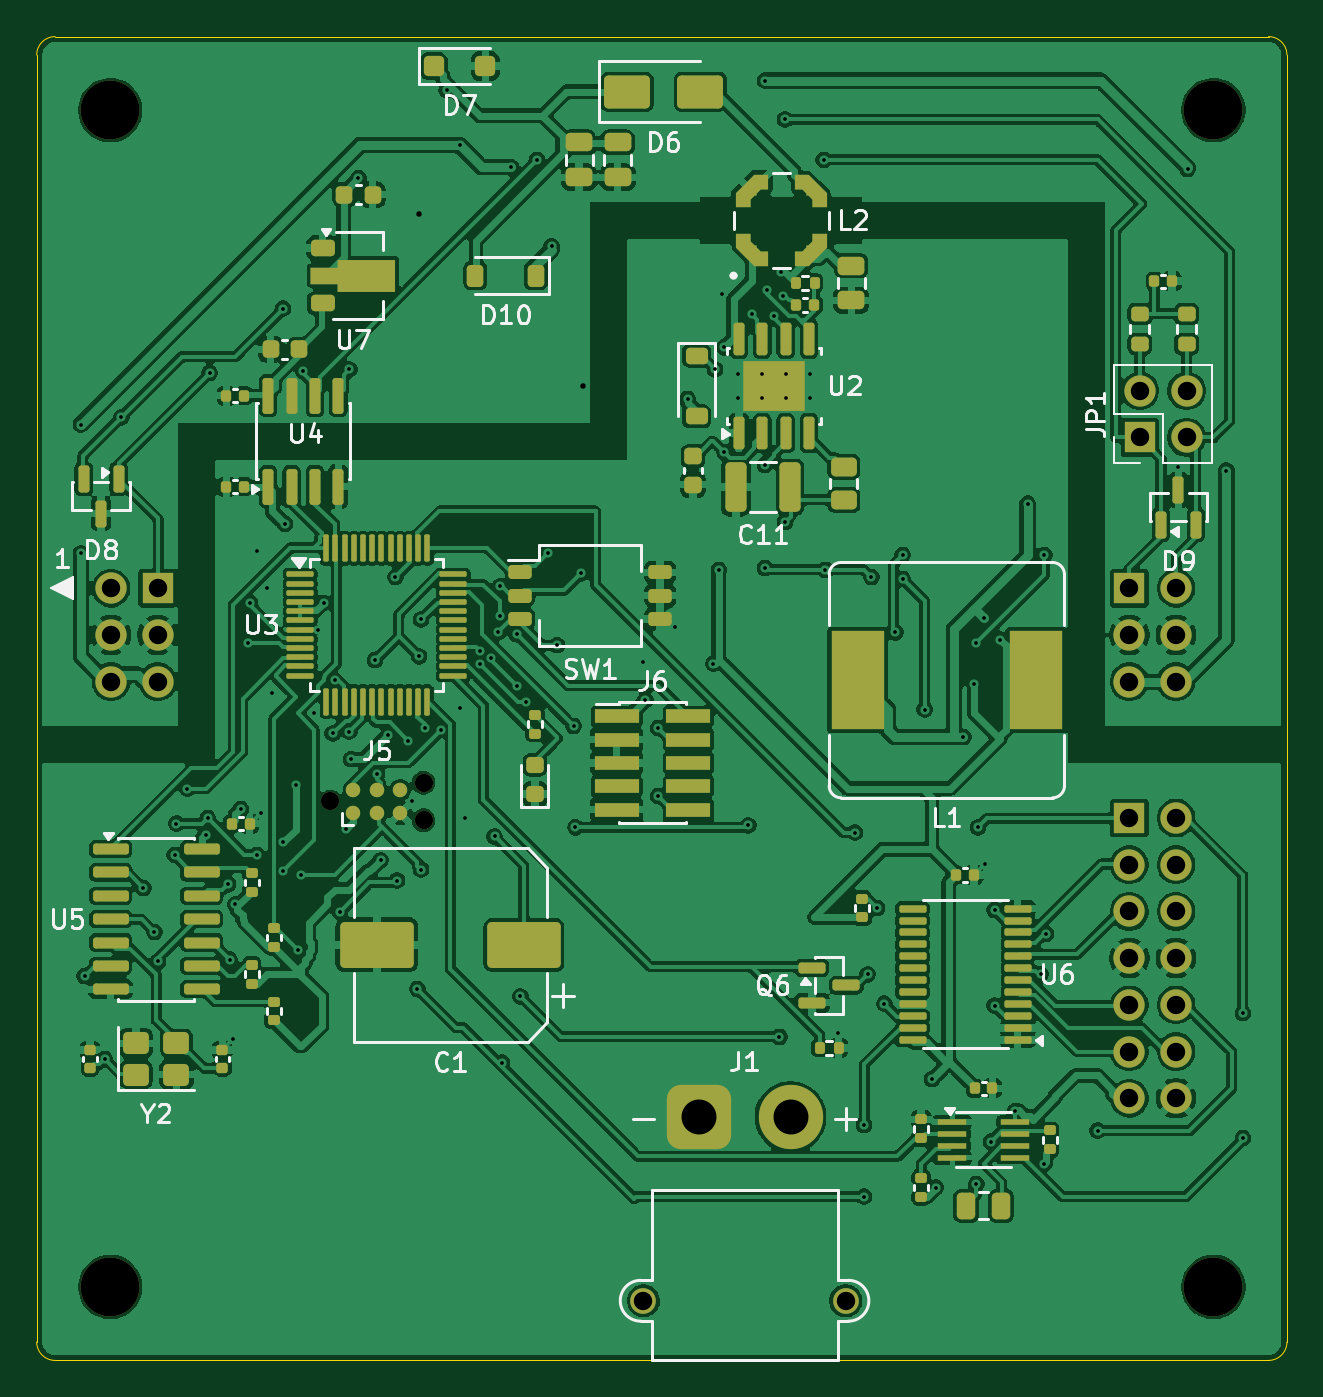
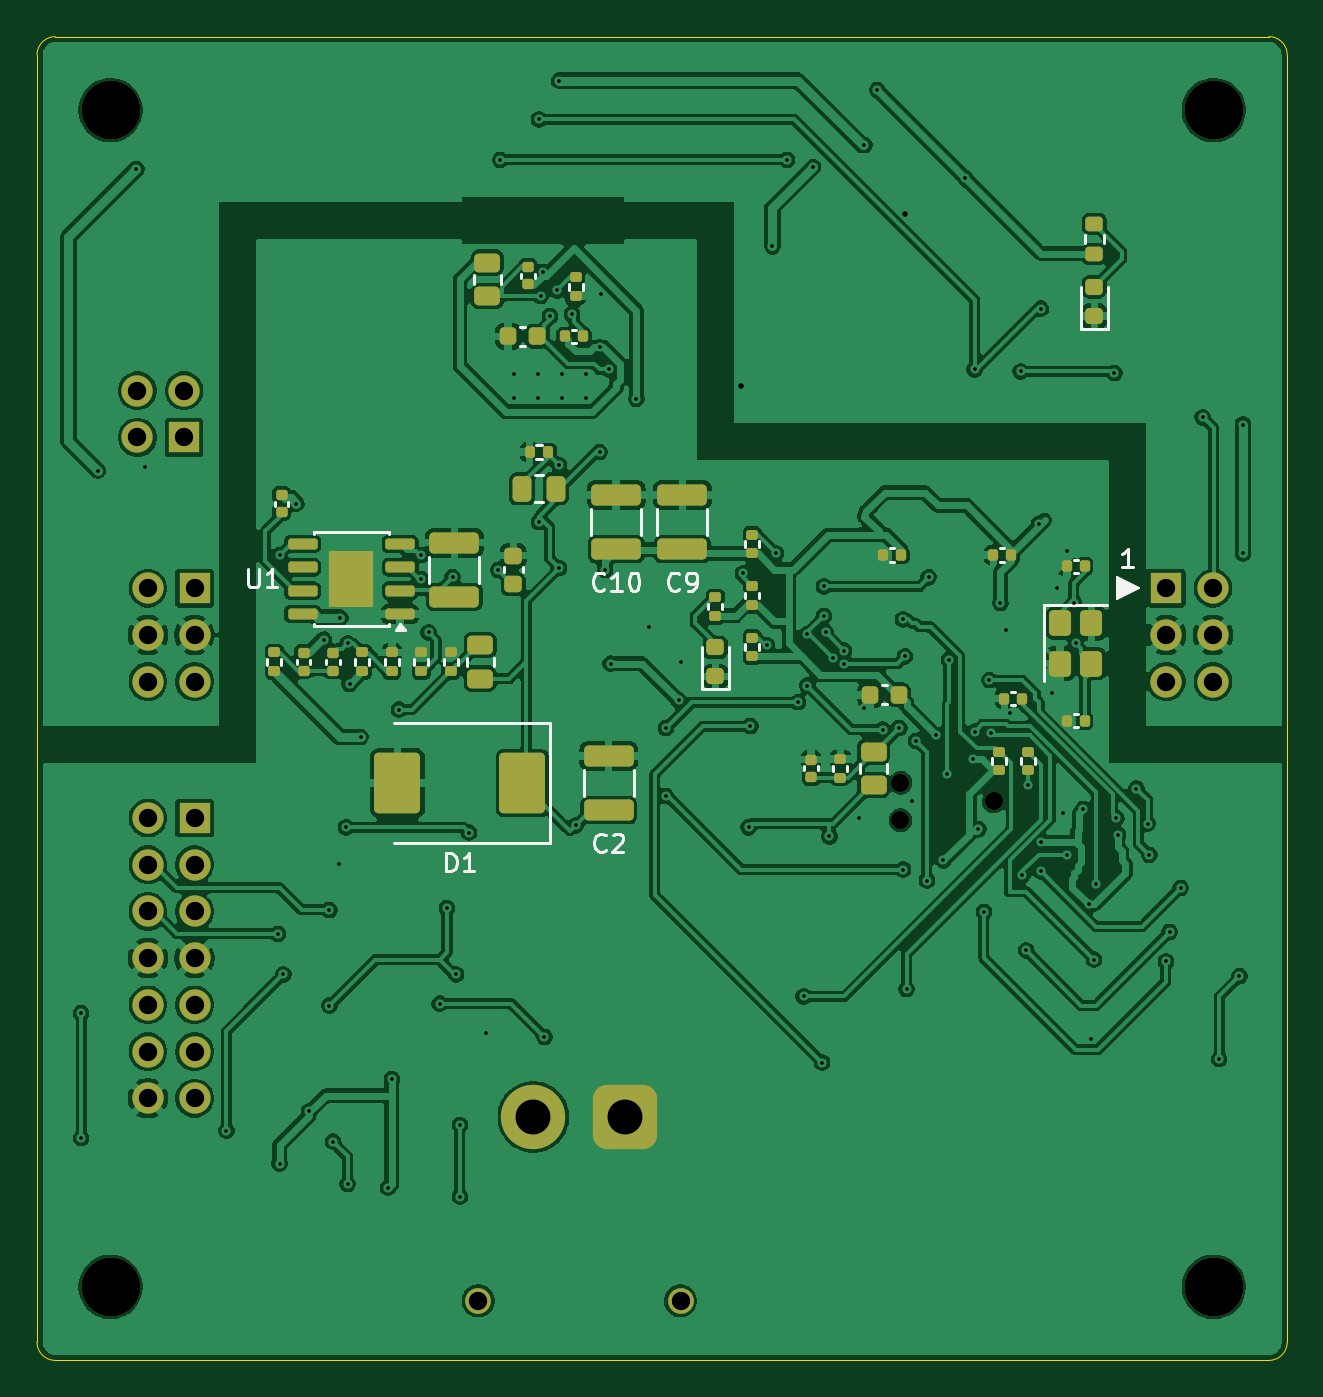
Circuit board: 11 layer files. Board 68.0 x 72.0 mm.
- bottom_copper: pp-48-core-fd-B_Cu.gbl (337857 bytes)
- bottom_mask: pp-48-core-fd-B_Mask.gbs (6741 bytes)
- paste: pp-48-core-fd-B_Paste.gbp (5539 bytes)
- bottom_silk: pp-48-core-fd-B_Silkscreen.gbo (18632 bytes)
- outline: pp-48-core-fd-Edge_Cuts.gm1 (1040 bytes)
- top_copper: pp-48-core-fd-F_Cu.gtl (457898 bytes)
- top_mask: pp-48-core-fd-F_Mask.gts (13363 bytes)
- paste: pp-48-core-fd-F_Paste.gtp (11982 bytes)
- top_silk: pp-48-core-fd-F_Silkscreen.gto (51549 bytes)
- drill: pp-48-core-fd-NPTH.drl (492 bytes)
- drill: pp-48-core-fd-PTH.drl (3129 bytes)

=== bottom_copper: pp-48-core-fd-B_Cu.gbl (337857 bytes, source omitted) ===
=== bottom_mask: pp-48-core-fd-B_Mask.gbs (6741 bytes, source omitted) ===
=== paste: pp-48-core-fd-B_Paste.gbp ===
G04 #@! TF.GenerationSoftware,KiCad,Pcbnew,10.0.8*
G04 #@! TF.CreationDate,2026-11-26T01:52:21+01:00*
G04 #@! TF.ProjectId,pp-48-core-fd,70702d34-382d-4636-9f72-652d66642e6b,rev?*
G04 #@! TF.SameCoordinates,Original*
G04 #@! TF.FileFunction,Paste,Bot*
G04 #@! TF.FilePolarity,Positive*
%FSLAX46Y46*%
G04 Gerber Fmt 4.6, Leading zero omitted, Abs format (unit mm)*
G04 Created by KiCad (PCBNEW 10.0.8) date 2026-11-26 01:52:21*
%MOMM*%
%LPD*%
G01*
G04 APERTURE LIST*
G04 Aperture macros list*
%AMRoundRect*
0 Rectangle with rounded corners*
0 $1 Rounding radius*
0 $2 $3 $4 $5 $6 $7 $8 $9 X,Y pos of 4 corners*
0 Add a 4 corners polygon primitive as box body*
4,1,4,$2,$3,$4,$5,$6,$7,$8,$9,$2,$3,0*
0 Add four circle primitives for the rounded corners*
1,1,$1+$1,$2,$3*
1,1,$1+$1,$4,$5*
1,1,$1+$1,$6,$7*
1,1,$1+$1,$8,$9*
0 Add four rect primitives between the rounded corners*
20,1,$1+$1,$2,$3,$4,$5,0*
20,1,$1+$1,$4,$5,$6,$7,0*
20,1,$1+$1,$6,$7,$8,$9,0*
20,1,$1+$1,$8,$9,$2,$3,0*%
G04 Aperture macros list end*
%ADD10RoundRect,0.225000X-0.225000X-0.250000X0.225000X-0.250000X0.225000X0.250000X-0.225000X0.250000X0*%
%ADD11RoundRect,0.250000X1.100000X-0.325000X1.100000X0.325000X-1.100000X0.325000X-1.100000X-0.325000X0*%
%ADD12RoundRect,0.135000X-0.135000X-0.185000X0.135000X-0.185000X0.135000X0.185000X-0.135000X0.185000X0*%
%ADD13RoundRect,0.140000X0.170000X-0.140000X0.170000X0.140000X-0.170000X0.140000X-0.170000X-0.140000X0*%
%ADD14RoundRect,0.218750X0.256250X-0.218750X0.256250X0.218750X-0.256250X0.218750X-0.256250X-0.218750X0*%
%ADD15RoundRect,0.135000X0.185000X-0.135000X0.185000X0.135000X-0.185000X0.135000X-0.185000X-0.135000X0*%
%ADD16RoundRect,0.242500X-0.242500X-0.382500X0.242500X-0.382500X0.242500X0.382500X-0.242500X0.382500X0*%
%ADD17RoundRect,0.150000X-0.650000X-0.150000X0.650000X-0.150000X0.650000X0.150000X-0.650000X0.150000X0*%
%ADD18RoundRect,0.250000X-0.262500X-0.450000X0.262500X-0.450000X0.262500X0.450000X-0.262500X0.450000X0*%
%ADD19RoundRect,0.200000X0.275000X-0.200000X0.275000X0.200000X-0.275000X0.200000X-0.275000X-0.200000X0*%
%ADD20RoundRect,0.140000X-0.140000X-0.170000X0.140000X-0.170000X0.140000X0.170000X-0.140000X0.170000X0*%
%ADD21RoundRect,0.140000X-0.170000X0.140000X-0.170000X-0.140000X0.170000X-0.140000X0.170000X0.140000X0*%
%ADD22RoundRect,0.250000X-1.000000X1.400000X-1.000000X-1.400000X1.000000X-1.400000X1.000000X1.400000X0*%
%ADD23RoundRect,0.250000X-0.450000X0.262500X-0.450000X-0.262500X0.450000X-0.262500X0.450000X0.262500X0*%
%ADD24RoundRect,0.250000X-0.350000X0.450000X-0.350000X-0.450000X0.350000X-0.450000X0.350000X0.450000X0*%
%ADD25RoundRect,0.250000X0.450000X-0.262500X0.450000X0.262500X-0.450000X0.262500X-0.450000X-0.262500X0*%
%ADD26RoundRect,0.135000X-0.185000X0.135000X-0.185000X-0.135000X0.185000X-0.135000X0.185000X0.135000X0*%
%ADD27RoundRect,0.225000X0.250000X-0.225000X0.250000X0.225000X-0.250000X0.225000X-0.250000X-0.225000X0*%
G04 APERTURE END LIST*
D10*
X64625000Y-135800000D03*
X66175000Y-135800000D03*
D11*
X88800000Y-130475000D03*
X88800000Y-127525000D03*
D12*
X83690000Y-122600000D03*
X84710000Y-122600000D03*
D13*
X95400000Y-134480000D03*
X95400000Y-133520000D03*
D14*
X74600000Y-134787500D03*
X74600000Y-133212500D03*
D15*
X74600000Y-131510000D03*
X74600000Y-130490000D03*
D16*
X93800000Y-128725000D03*
X93800000Y-130275000D03*
X95000000Y-128725000D03*
X95000000Y-130275000D03*
D17*
X91750000Y-131405000D03*
X91750000Y-130135000D03*
X91750000Y-128865000D03*
X91750000Y-127595000D03*
X97050000Y-127595000D03*
X97050000Y-128865000D03*
X97050000Y-130135000D03*
X97050000Y-131405000D03*
D13*
X69400000Y-140280000D03*
X69400000Y-139320000D03*
D18*
X83287500Y-124600000D03*
X85112500Y-124600000D03*
D15*
X72600000Y-130910000D03*
X72600000Y-129890000D03*
D19*
X54000000Y-111825000D03*
X54000000Y-110175000D03*
D11*
X80000000Y-127875000D03*
X80000000Y-124925000D03*
D20*
X54520000Y-137200000D03*
X55480000Y-137200000D03*
D14*
X54000000Y-115187500D03*
X54000000Y-113612500D03*
D13*
X98200000Y-125880000D03*
X98200000Y-124920000D03*
D21*
X84800000Y-112520000D03*
X84800000Y-113480000D03*
D20*
X81820000Y-116300000D03*
X82780000Y-116300000D03*
D15*
X67800000Y-140310000D03*
X67800000Y-139290000D03*
D10*
X84325000Y-116300000D03*
X85875000Y-116300000D03*
D22*
X85100000Y-140600000D03*
X91900000Y-140600000D03*
D13*
X97000000Y-134480000D03*
X97000000Y-133520000D03*
D23*
X87000000Y-112287500D03*
X87000000Y-114112500D03*
D24*
X55850000Y-131900000D03*
X55850000Y-134100000D03*
X54150000Y-134100000D03*
X54150000Y-131900000D03*
D15*
X72600000Y-128110000D03*
X72600000Y-127090000D03*
D11*
X76400000Y-127875000D03*
X76400000Y-124925000D03*
D15*
X93800000Y-134510000D03*
X93800000Y-133490000D03*
D25*
X87400000Y-134912500D03*
X87400000Y-133087500D03*
D15*
X72600000Y-133709999D03*
X72600000Y-132689999D03*
D20*
X54520000Y-128800000D03*
X55480000Y-128800000D03*
D15*
X90600000Y-134510000D03*
X90600000Y-133490000D03*
X98600000Y-134510000D03*
X98600000Y-133490000D03*
D20*
X57920000Y-136000000D03*
X58880000Y-136000000D03*
D15*
X57600000Y-139910000D03*
X57600000Y-138890000D03*
D20*
X58520000Y-128199999D03*
X59480000Y-128199999D03*
D15*
X92200000Y-134510000D03*
X92200000Y-133490000D03*
D11*
X80400000Y-142075000D03*
X80400000Y-139125000D03*
D15*
X89000000Y-134510000D03*
X89000000Y-133490000D03*
D20*
X64520000Y-128199999D03*
X65480000Y-128199999D03*
D26*
X82200000Y-113090000D03*
X82200000Y-114110000D03*
D25*
X66000000Y-140712500D03*
X66000000Y-138887500D03*
D15*
X59200000Y-139910000D03*
X59200000Y-138890000D03*
D27*
X85600000Y-129775000D03*
X85600000Y-128225000D03*
M02*

=== bottom_silk: pp-48-core-fd-B_Silkscreen.gbo (18632 bytes, source omitted) ===
=== outline: pp-48-core-fd-Edge_Cuts.gm1 ===
G04 #@! TF.GenerationSoftware,KiCad,Pcbnew,10.0.8*
G04 #@! TF.CreationDate,2026-11-26T01:52:21+01:00*
G04 #@! TF.ProjectId,pp-48-core-fd,70702d34-382d-4636-9f72-652d66642e6b,rev?*
G04 #@! TF.SameCoordinates,Original*
G04 #@! TF.FileFunction,Profile,NP*
%FSLAX46Y46*%
G04 Gerber Fmt 4.6, Leading zero omitted, Abs format (unit mm)*
G04 Created by KiCad (PCBNEW 10.0.8) date 2026-11-26 01:52:21*
%MOMM*%
%LPD*%
G01*
G04 APERTURE LIST*
G04 #@! TA.AperFunction,Profile*
%ADD10C,0.050000*%
G04 #@! TD*
G04 APERTURE END LIST*
D10*
X43500000Y-101000000D02*
G75*
G02*
X44500000Y-100000000I1000000J0D01*
G01*
X43500000Y-171000000D02*
X43500000Y-101000000D01*
X44500000Y-100000000D02*
X110500000Y-100000000D01*
X44500000Y-172000000D02*
G75*
G02*
X43500000Y-171000000I0J1000000D01*
G01*
X110500000Y-100000000D02*
G75*
G02*
X111500000Y-101000000I0J-1000000D01*
G01*
X110500000Y-172000000D02*
X44500000Y-172000000D01*
X111500000Y-101000000D02*
X111500000Y-171000000D01*
X111500000Y-171000000D02*
G75*
G02*
X110500000Y-172000000I-1000000J0D01*
G01*
M02*

=== top_copper: pp-48-core-fd-F_Cu.gtl (457898 bytes, source omitted) ===
=== top_mask: pp-48-core-fd-F_Mask.gts (13363 bytes, source omitted) ===
=== paste: pp-48-core-fd-F_Paste.gtp (11982 bytes, source omitted) ===
=== top_silk: pp-48-core-fd-F_Silkscreen.gto (51549 bytes, source omitted) ===
=== drill: pp-48-core-fd-NPTH.drl ===
M48
; DRILL file KiCad 10.0.8 date 2026-11-26T01:52:21
; FORMAT={-:-/ absolute / metric / decimal}
; #@! TF.CreationDate,2026-11-26T01:52:21+01:00
; #@! TF.GenerationSoftware,Kicad,Pcbnew,10.0.8
; #@! TF.FileFunction,NonPlated,1,4,NPTH
FMAT,2
METRIC
; #@! TA.AperFunction,NonPlated,NPTH,ComponentDrill
T1C0.991
; #@! TA.AperFunction,NonPlated,NPTH,ComponentDrill
T2C3.200
%
G90
G05
T1
X59.46Y-141.6
X64.54Y-140.584
X64.54Y-142.616
T2
X47.5Y-104.0
X47.5Y-168.0
X107.5Y-104.0
X107.5Y-168.0
M30

=== drill: pp-48-core-fd-PTH.drl ===
M48
; DRILL file KiCad 10.0.8 date 2026-11-26T01:52:21
; FORMAT={-:-/ absolute / metric / decimal}
; #@! TF.CreationDate,2026-11-26T01:52:21+01:00
; #@! TF.GenerationSoftware,Kicad,Pcbnew,10.0.8
; #@! TF.FileFunction,Plated,1,4,PTH
FMAT,2
METRIC
; #@! TA.AperFunction,Plated,PTH,ViaDrill
T1C0.200
; #@! TA.AperFunction,Plated,PTH,ComponentDrill
T2C0.200
; #@! TA.AperFunction,Plated,PTH,ViaDrill
T3C0.300
; #@! TA.AperFunction,Plated,PTH,ComponentDrill
T4C1.000
; #@! TA.AperFunction,Plated,PTH,ComponentDrill
T5C1.900
%
G90
G05
T1
X45.9Y-121.1
X45.9Y-128.1
X46.1Y-151.1
X47.2Y-155.6
X48.1Y-120.7
X49.3Y-146.3
X49.9Y-148.7
X50.1Y-150.3
X51.0Y-144.5
X51.1Y-142.8
X51.7Y-140.9
X52.7Y-143.4
X52.8Y-142.5
X52.9Y-118.3
X53.9Y-146.1
X54.0Y-150.2
X54.2Y-154.5
X54.3Y-147.2
X54.6Y-142.0
X55.0Y-133.0
X55.1Y-130.8
X55.5Y-128.0
X55.5Y-144.5
X55.7Y-142.2
X56.0Y-130.0
X56.3Y-135.7
X56.9Y-114.8
X56.9Y-143.825
X56.9Y-145.4
X57.0Y-126.5
X57.6Y-140.7
X57.7Y-149.7
X57.9Y-145.6
X58.0Y-118.2
X58.6Y-136.8
X58.8Y-132.25
X59.1Y-130.8
X59.6Y-137.9
X59.7Y-135.0
X60.0Y-147.6
X60.3Y-143.1
X60.5Y-118.1
X60.5Y-137.8
X60.6Y-139.3
X61.0Y-107.7
X61.9Y-133.9
X62.0Y-140.1
X62.2Y-144.8
X62.6Y-138.0
X63.0Y-129.4
X63.1Y-145.9
X63.7Y-138.3
X63.9Y-141.6
X64.2Y-151.8
X64.3Y-133.7
X64.4Y-131.7
X64.4Y-145.3
X64.6Y-137.6
X65.5Y-137.7
X65.8Y-102.9
X66.5Y-105.9
X66.5Y-136.5
X66.8Y-142.5
X67.6Y-133.4
X67.6Y-134.1
X68.2Y-133.8
X68.4Y-143.5
X68.6Y-132.4
X68.7Y-129.9
X68.7Y-131.5
X68.8Y-155.8
X69.3Y-107.1
X69.6Y-132.5
X69.6Y-135.3
X69.8Y-152.2
X70.1Y-136.2
X70.7Y-106.7
X71.3Y-128.1
X71.5Y-111.4
X71.8Y-133.1
X72.7Y-137.5
X72.8Y-143.0
X73.1Y-129.2
X76.5Y-134.0
X76.6Y-136.1
X77.3Y-137.6
X77.3Y-141.3
X78.2Y-132.1
X78.9Y-119.7
X80.3Y-134.1
X80.4Y-118.1
X80.6Y-129.0
X80.8Y-114.0
X80.9Y-116.9
X80.9Y-122.6
X82.2Y-142.9
X82.4Y-115.1
X83.1Y-102.4
X83.1Y-123.3
X83.1Y-128.9
X83.2Y-113.8
X83.6Y-115.2
X83.9Y-154.4
X84.0Y-112.8
X84.1Y-114.1
X84.2Y-104.5
X84.2Y-126.4
X86.3Y-106.7
X86.4Y-129.0
X87.1Y-154.2
X88.0Y-143.3
X88.5Y-159.2
X88.5Y-163.1
X88.7Y-151.0
X88.9Y-129.4
X89.2Y-147.4
X89.6Y-152.6
X90.2Y-132.4
X90.6Y-128.2
X90.6Y-129.5
X91.8Y-136.6
X92.2Y-156.7
X92.4Y-162.6
X93.9Y-138.1
X94.5Y-135.2
X94.6Y-133.0
X94.6Y-162.4
X94.7Y-143.0
X95.0Y-131.6
X95.1Y-145.0
X95.4Y-160.1
X95.6Y-147.5
X95.6Y-152.7
X95.9Y-132.8
X96.7Y-158.45
X97.4Y-125.4
X98.1Y-151.0
X98.3Y-128.2
X98.3Y-161.3
X98.4Y-148.8
X101.2Y-159.5
X105.6Y-123.402
X106.1Y-107.2
X108.2Y-123.6
X109.1Y-153.1
X109.1Y-159.9
T2
X81.65Y-118.35
X81.65Y-119.65
X82.95Y-118.35
X82.95Y-119.65
X84.25Y-118.35
X84.25Y-119.65
X85.55Y-118.35
X85.55Y-119.65
T3
X64.289Y-109.65
X73.2Y-119.0
T4
X47.54Y-130.0
X47.54Y-132.54
X47.54Y-135.08
X50.08Y-130.0
X50.08Y-132.54
X50.08Y-135.08
X76.5Y-168.755
X87.5Y-168.755
X102.93Y-130.0
X102.93Y-132.54
X102.93Y-135.08
X102.93Y-142.5
X102.93Y-145.04
X102.93Y-147.58
X102.93Y-150.12
X102.93Y-152.66
X102.93Y-155.2
X102.93Y-157.74
X103.5Y-119.26
X103.5Y-121.8
X105.47Y-130.0
X105.47Y-132.54
X105.47Y-135.08
X105.47Y-142.5
X105.47Y-145.04
X105.47Y-147.58
X105.47Y-150.12
X105.47Y-152.66
X105.47Y-155.2
X105.47Y-157.74
X106.04Y-119.26
X106.04Y-121.8
T5
X79.5Y-158.755
X84.5Y-158.755
M30
